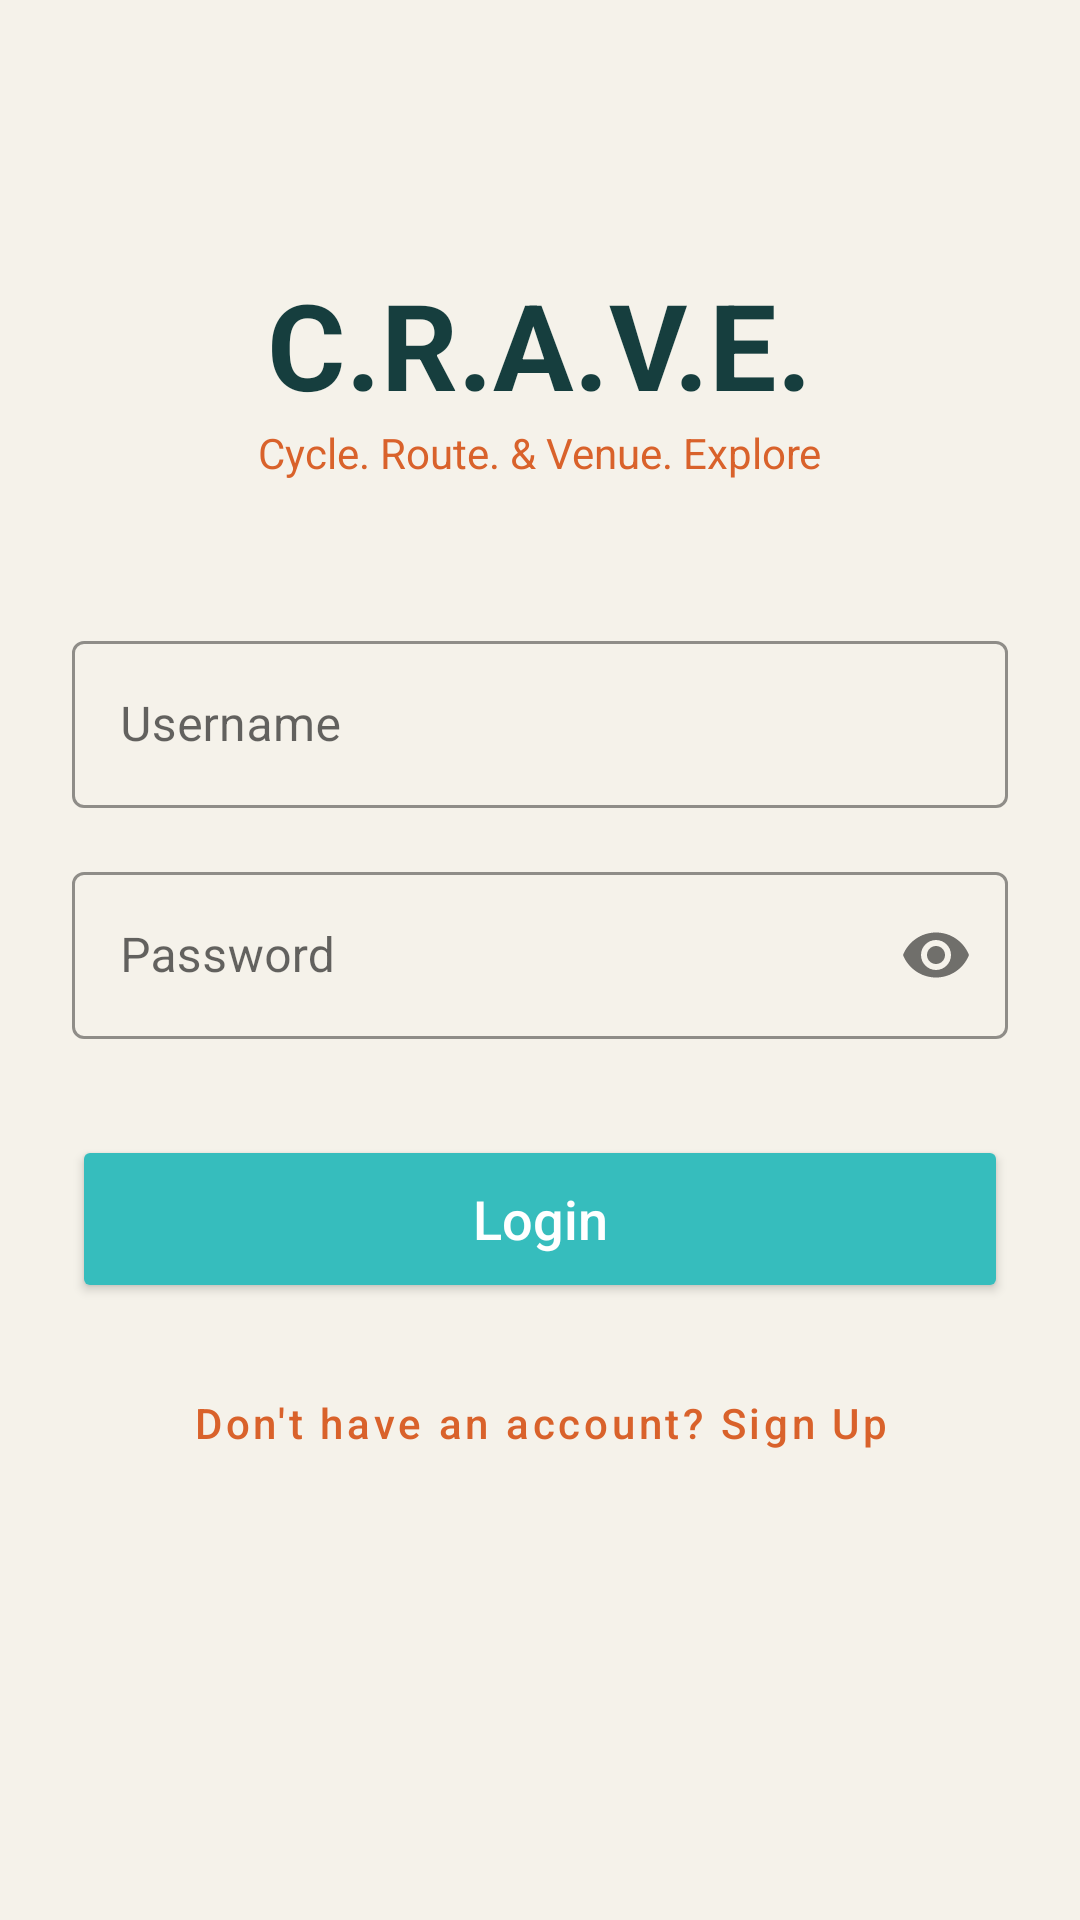

Produce the Android XML layout that renders to this screen, including the resource entries it uses.
<!-- AndroidManifest.xml: application theme Theme.CRAVE_Prototype -->
<!-- res/layout/activity_login.xml -->
<?xml version="1.0" encoding="utf-8"?>
<androidx.constraintlayout.widget.ConstraintLayout xmlns:android="http://schemas.android.com/apk/res/android"
    xmlns:app="http://schemas.android.com/apk/res-auto"
    xmlns:tools="http://schemas.android.com/tools"
    android:layout_width="match_parent"
    android:layout_height="match_parent"
    android:background="@color/warm_white"
    android:padding="24dp"
    tools:context=".LoginActivity">

    <TextView
        android:id="@+id/loginTitle"
        android:layout_width="wrap_content"
        android:layout_height="wrap_content"
        android:layout_marginTop="64dp"
        android:text="C.R.A.V.E."
        android:textColor="@color/deep_lagoon"
        android:textSize="40sp"
        android:textStyle="bold"
        app:layout_constraintEnd_toEndOf="parent"
        app:layout_constraintStart_toStartOf="parent"
        app:layout_constraintTop_toTopOf="parent" />

    <TextView
        android:id="@+id/loginSubtitle"
        android:layout_width="wrap_content"
        android:layout_height="wrap_content"
        android:text="Cycle. Route. &amp; Venue. Explore"
        android:textColor="@color/blaze_orange"
        android:textSize="14sp"
        app:layout_constraintEnd_toEndOf="parent"
        app:layout_constraintStart_toStartOf="parent"
        app:layout_constraintTop_toBottomOf="@id/loginTitle" />

    <com.google.android.material.textfield.TextInputLayout
        android:id="@+id/usernameLayout"
        style="@style/Widget.MaterialComponents.TextInputLayout.OutlinedBox"
        android:layout_width="match_parent"
        android:layout_height="wrap_content"
        android:layout_marginTop="48dp"
        android:hint="Username"
        app:boxStrokeColor="@color/deep_lagoon"
        app:hintTextColor="@color/deep_lagoon"
        app:layout_constraintTop_toBottomOf="@id/loginSubtitle">

        <com.google.android.material.textfield.TextInputEditText
            android:id="@+id/usernameInput"
            android:layout_width="match_parent"
            android:layout_height="wrap_content"
            android:inputType="textPersonName"
            android:textColor="@color/deep_lagoon" />
    </com.google.android.material.textfield.TextInputLayout>

    <com.google.android.material.textfield.TextInputLayout
        android:id="@+id/passwordLayout"
        style="@style/Widget.MaterialComponents.TextInputLayout.OutlinedBox"
        android:layout_width="match_parent"
        android:layout_height="wrap_content"
        android:layout_marginTop="16dp"
        android:hint="Password"
        app:boxStrokeColor="@color/deep_lagoon"
        app:hintTextColor="@color/deep_lagoon"
        app:passwordToggleEnabled="true"
        app:layout_constraintTop_toBottomOf="@id/usernameLayout">

        <com.google.android.material.textfield.TextInputEditText
            android:id="@+id/passwordInput"
            android:layout_width="match_parent"
            android:layout_height="wrap_content"
            android:inputType="textPassword"
            android:textColor="@color/deep_lagoon" />
    </com.google.android.material.textfield.TextInputLayout>

    <Button
        android:id="@+id/loginButton"
        android:layout_width="match_parent"
        android:layout_height="56dp"
        android:layout_marginTop="32dp"
        android:backgroundTint="@color/electric_teal"
        android:text="Login"
        android:textAllCaps="false"
        android:textColor="@android:color/white"
        android:textSize="18sp"
        app:cornerRadius="28dp"
        app:layout_constraintTop_toBottomOf="@id/passwordLayout" />

    <Button
        android:id="@+id/signupButton"
        style="@style/Widget.MaterialComponents.Button.TextButton"
        android:layout_width="wrap_content"
        android:layout_height="wrap_content"
        android:layout_marginTop="16dp"
        android:text="Don't have an account? Sign Up"
        android:textAllCaps="false"
        android:textColor="@color/blaze_orange"
        app:layout_constraintEnd_toEndOf="parent"
        app:layout_constraintStart_toStartOf="parent"
        app:layout_constraintTop_toBottomOf="@id/loginButton" />

</androidx.constraintlayout.widget.ConstraintLayout>
<!-- resources referenced by this layout -->
<resources>
  <color name="blaze_orange">#D9622B</color>
  <color name="deep_lagoon">#163E3E</color>
  <color name="electric_teal">#36BDBD</color>
  <color name="warm_white">#F5F2EA</color>
  <style name="Theme.CRAVE_Prototype" parent="Theme.MaterialComponents.Light.NoActionBar">
          <item name="colorPrimary">#36BDBD</item>
          <item name="colorPrimaryVariant">#163E3E</item>
          <item name="colorOnPrimary">#FFFFFF</item>
          <item name="colorSecondary">#D9622B</item>
          <item name="colorOnSecondary">#FFFFFF</item>
          <item name="android:windowBackground">#F5F2EA</item>
      </style>
</resources>
